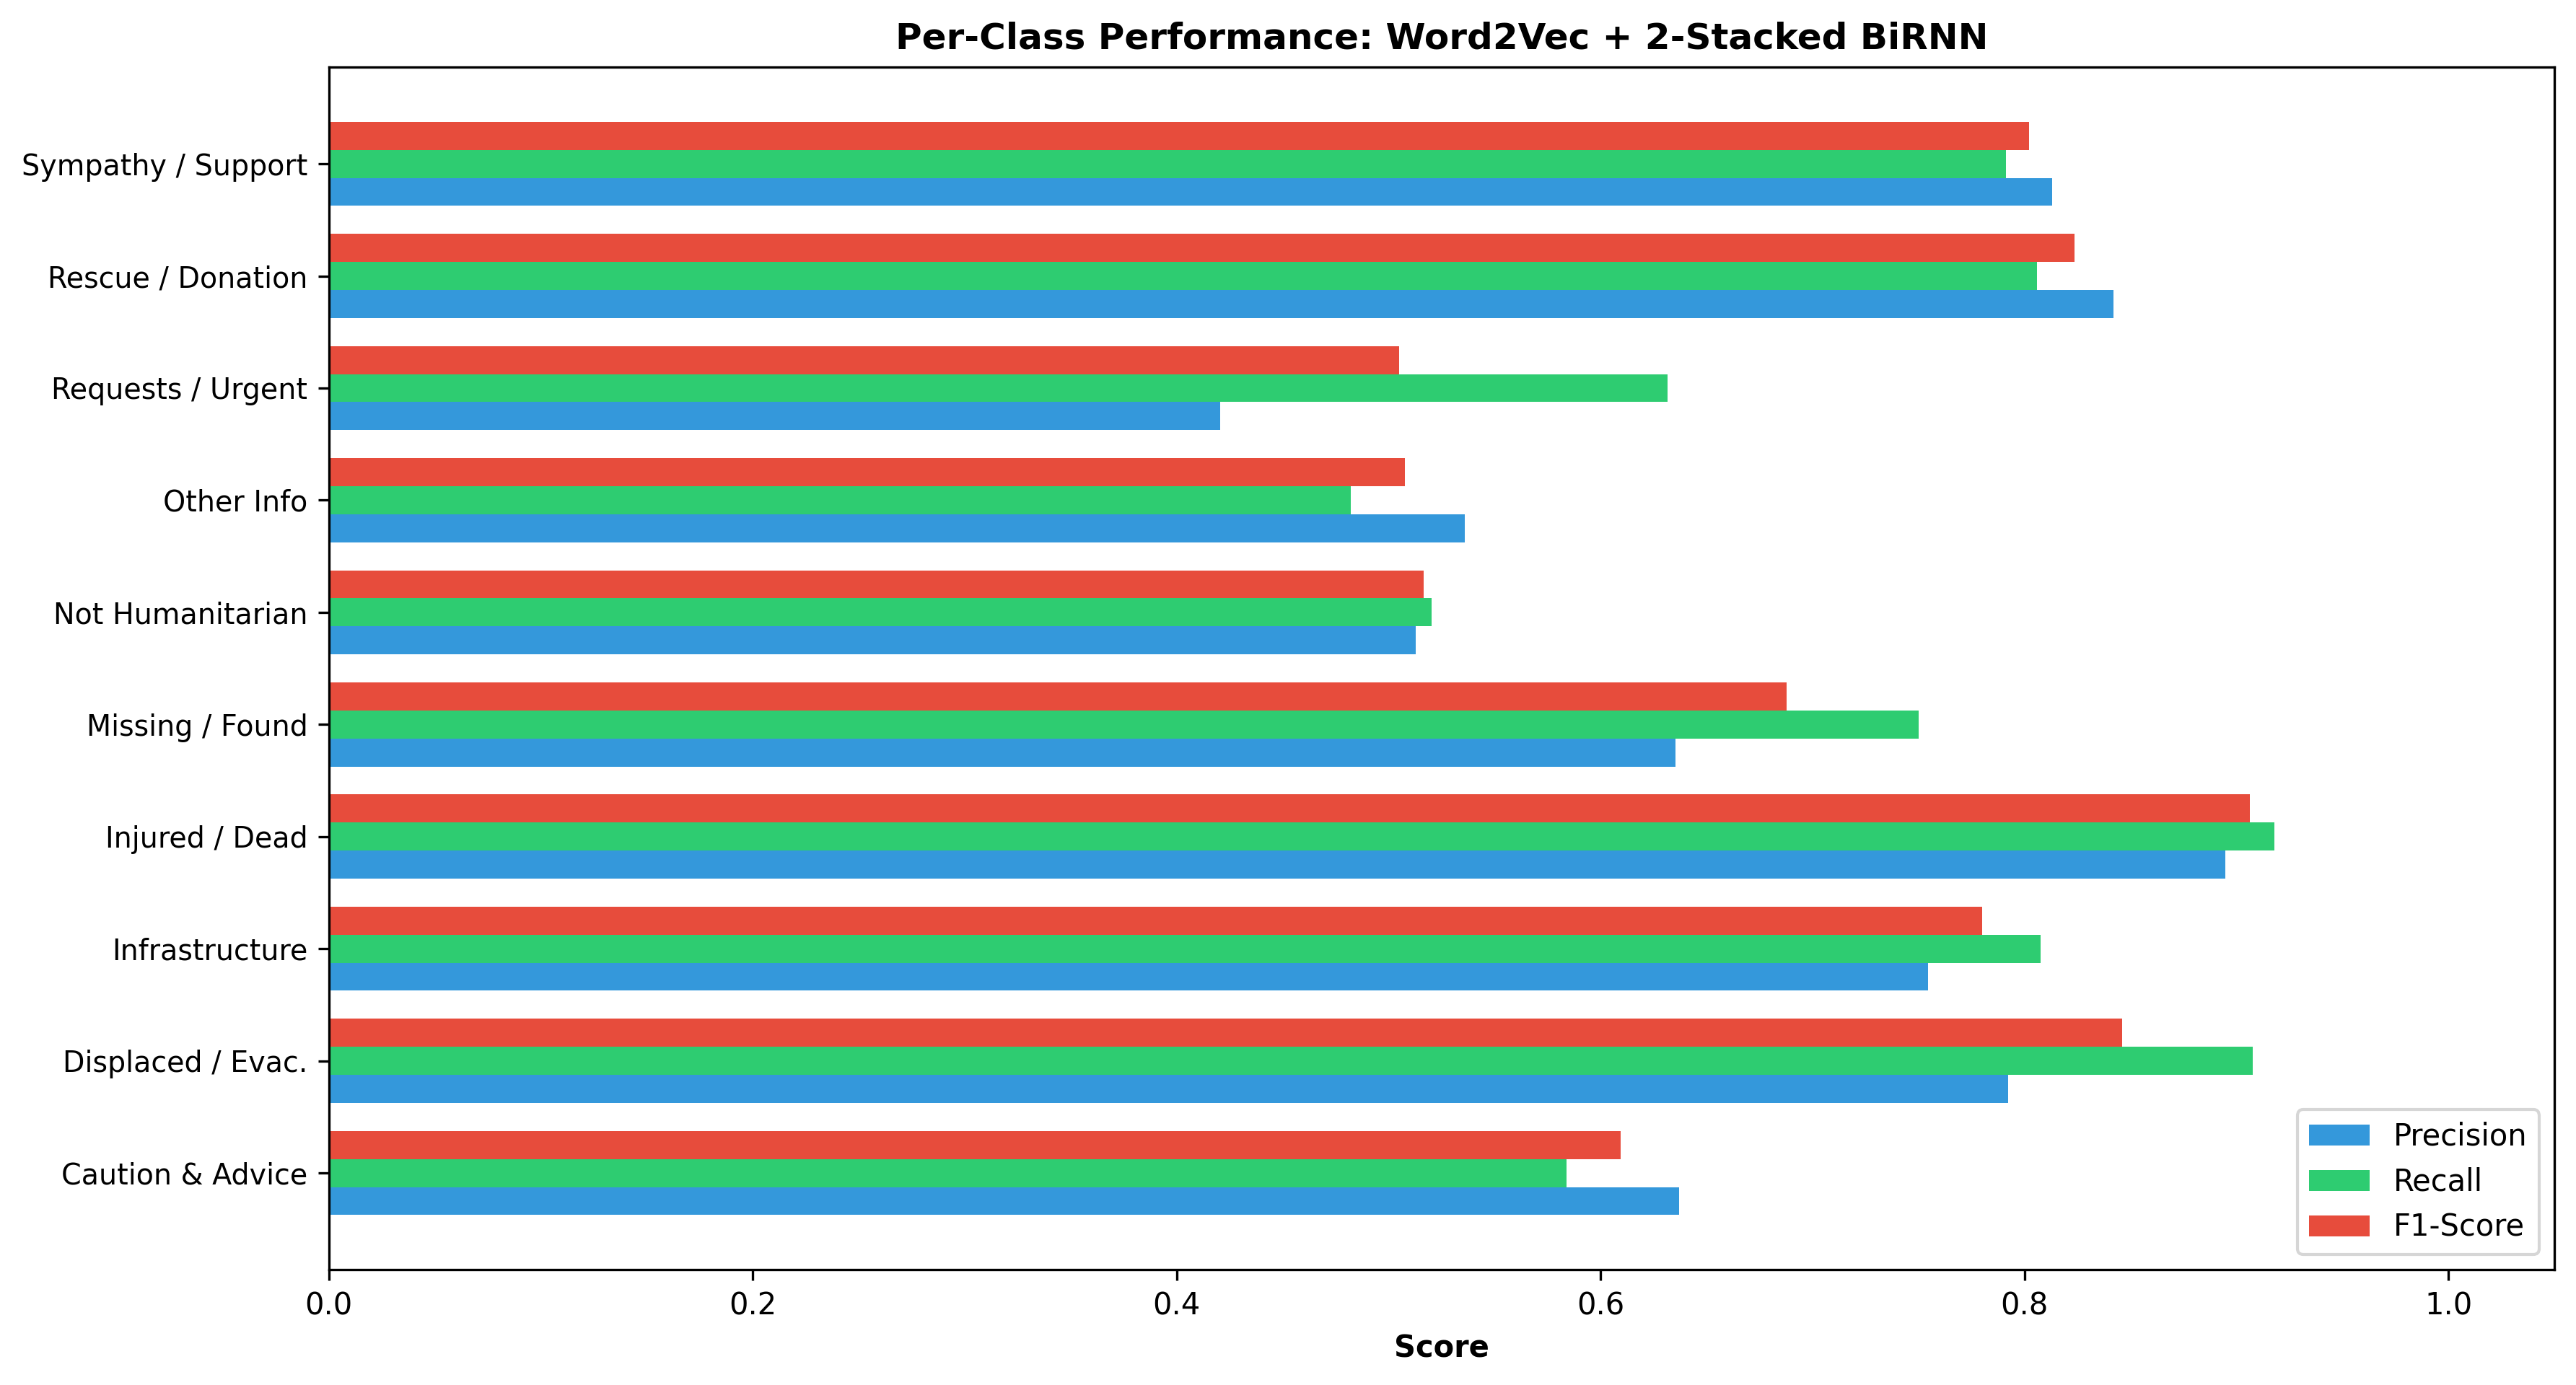

Data behind this chart, as committed beside it:
Class, Precision, Recall, F1-Score, Support
caution_and_advice, 0.6371, 0.5841, 0.6095, 1070
displaced_people_and_evacuations, 0.7923, 0.9076, 0.846, 790.0
infrastructure_and_utility_damage, 0.7545, 0.8077, 0.7802, 1617
injured_or_dead_people, 0.8949, 0.9178, 0.9062, 1447
missing_or_found_people, 0.6353, 0.75, 0.6879, 72.0
not_humanitarian, 0.5127, 0.5205, 0.5165, 1245
other_relevant_information, 0.536, 0.4823, 0.5078, 2407
requests_or_urgent_needs, 0.4207, 0.6315, 0.505, 521.0
rescue_volunteering_or_donation_effort, 0.842, 0.8059, 0.8235, 4219
sympathy_and_support, 0.8132, 0.7912, 0.8021, 1772
